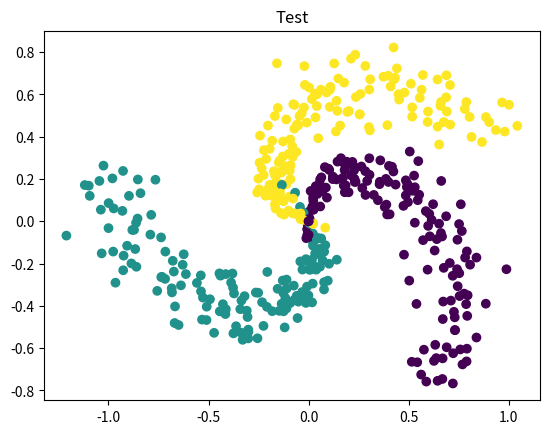

Python code for this plot:
import numpy as np
import matplotlib.pyplot as plt
from random import randint


# Generador basado en ejemplo del curso CS231 de Stanford: 
# CS231n Convolutional Neural Networks for Visual Recognition
# (https://cs231n.github.io/neural-networks-case-study/)

def generar_datos_clasificacion(cantidad_ejemplos, cantidad_clases):
    FACTOR_ANGULO = 0.79
    AMPLITUD_ALEATORIEDAD = 0.1

    # Calculamos la cantidad de puntos por cada clase, asumiendo la misma cantidad para cada 
    # una (clases balanceadas)
    n = int(cantidad_ejemplos / cantidad_clases)

    # Entradas: 2 columnas (x1 y x2)
    x = np.zeros((cantidad_ejemplos, 2))
    # Salida deseada ("target"): 1 columna que contendra la clase correspondiente (codificada como un entero)
    t = np.zeros(cantidad_ejemplos, dtype="uint8")  # 1 columna: la clase correspondiente (t -> "target")

    randomgen = np.random.default_rng()

    # Por cada clase (que va de 0 a cantidad_clases)...
    for clase in range(cantidad_clases):
        # Tomando la ecuacion parametrica del circulo (x = r * cos(t), y = r * sin(t)), generamos 
        # radios distribuidos uniformemente entre 0 y 1 para la clase actual, y agregamos un poco de
        # aleatoriedad
        radios = np.linspace(0, 1, n) + AMPLITUD_ALEATORIEDAD * randomgen.standard_normal(size=n)

        # ... y angulos distribuidos tambien uniformemente, con un desfasaje por cada clase
        angulos = np.linspace(clase * np.pi * FACTOR_ANGULO, (clase + 1) * np.pi * FACTOR_ANGULO, n)

        # Generamos un rango con los subindices de cada punto de esta clase. Este rango se va
        # desplazando para cada clase: para la primera clase los indices estan en [0, n-1], para
        # la segunda clase estan en [n, (2 * n) - 1], etc.
        indices = range(clase * n, (clase + 1) * n)

        # Generamos las "entradas", los valores de las variables independientes. Las variables:
        # radios, angulos e indices tienen n elementos cada una, por lo que le estamos agregando
        # tambien n elementos a la variable x (que incorpora ambas entradas, x1 y x2)
        x1 = radios * np.sin(angulos)
        x2 = radios * np.cos(angulos)
        x[indices] = np.c_[x1, x2]

        # Guardamos el valor de la clase que le vamos a asociar a las entradas x1 y x2 que acabamos
        # de generar
        t[indices] = clase

    return x, t

def generar_datos_clasificacion2(cantidad_ejemplos, cantidad_clases):
    FACTOR_ANGULO = 1
    AMPLITUD_ALEATORIEDAD = 0.1

    # Calculamos la cantidad de puntos por cada clase, asumiendo la misma cantidad para cada 
    # una (clases balanceadas)
    n = int(cantidad_ejemplos / cantidad_clases)

    # Entradas: 2 columnas (x1 y x2)
    x = np.zeros((cantidad_ejemplos, 2))
    # Salida deseada ("target"): 1 columna que contendra la clase correspondiente (codificada como un entero)
    t = np.zeros(cantidad_ejemplos, dtype="uint8")  # 1 columna: la clase correspondiente (t -> "target")

    randomgen = np.random.default_rng()
    
    r = np.linspace(0, 1, cantidad_clases)

    # Por cada clase (que va de 0 a cantidad_clases)...
    for clase in range(cantidad_clases):
        # Tomando la ecuacion parametrica del circulo (x = r * cos(t), y = r * sin(t)), generamos 
        # radios distribuidos uniformemente entre 0 y 1 para la clase actual, y agregamos un poco de
        # aleatoriedad
        radios = r[clase] + AMPLITUD_ALEATORIEDAD * randomgen.standard_normal(size=n)

        # ... y angulos distribuidos tambien uniformemente, con un desfasaje por cada clase
        angulos = np.linspace( - np.pi * FACTOR_ANGULO, np.pi * FACTOR_ANGULO, n)

        # Generamos un rango con los subindices de cada punto de esta clase. Este rango se va
        # desplazando para cada clase: para la primera clase los indices estan en [0, n-1], para
        # la segunda clase estan en [n, (2 * n) - 1], etc.
        indices = range(clase * n, (clase + 1) * n)

        # Generamos las "entradas", los valores de las variables independientes. Las variables:
        # radios, angulos e indices tienen n elementos cada una, por lo que le estamos agregando
        # tambien n elementos a la variable x (que incorpora ambas entradas, x1 y x2)
        x1 = radios * np.sin(angulos)
        x2 = radios * np.cos(angulos)
        x[indices] = np.c_[x1, x2]

        # Guardamos el valor de la clase que le vamos a asociar a las entradas x1 y x2 que acabamos
        # de generar
        t[indices] = clase

    return x, t


def inicializar_pesos(n_entrada, n_capa_2, n_capa_3):
    randomgen = np.random.default_rng()

    w1 = 0.1 * randomgen.standard_normal((n_entrada, n_capa_2))
    # Genera valores aleatorios con distribucion normal estandar (media 0 y desviacion estandar 1)
    b1 = 0.1 * randomgen.standard_normal((1, n_capa_2))

    w2 = 0.1 * randomgen.standard_normal((n_capa_2, n_capa_3))
    b2 = 0.1 * randomgen.standard_normal((1,n_capa_3))

    return {"w1": w1, "b1": b1, "w2": w2, "b2": b2}


def ejecutar_adelante(x, pesos):
    # Funcion de entrada (a.k.a. "regla de propagacion") para la primera capa oculta
    z = x.dot(pesos["w1"]) + pesos["b1"]

    # Funcion de activacion ReLU para la capa oculta (h -> "hidden")
    h = np.maximum(0, z)

    # Salida de la red (funcion de activacion lineal). Esto incluye la salida de todas
    # las neuronas y para todos los ejemplos proporcionados
    y = h.dot(pesos["w2"]) + pesos["b2"]

    return {"z": z, "h": h, "y": y}


def clasificar(x, pesos):
    # Corremos la red "hacia adelante"
    resultados_feed_forward = ejecutar_adelante(x, pesos)
    
    # Buscamos la(s) clase(s) con scores mas altos (en caso de que haya mas de una con 
    # el mismo score estas podrian ser varias). Dado que se puede ejecutar en batch (x 
    # podria contener varios ejemplos), buscamos los maximos a lo largo del axis=1 
    # (es decir, por filas)
    max_scores = np.argmax(resultados_feed_forward["y"], axis=1)

    # Tomamos el primero de los maximos (podria usarse otro criterio, como ser eleccion aleatoria)
    # Nuevamente, dado que max_scores puede contener varios renglones (uno por cada ejemplo),
    # retornamos la primera columna
    return max_scores # [:, 0]

# x: n entradas para cada uno de los m ejemplos(nxm)
# t: salida correcta (target) para cada uno de los m ejemplos (m x 1)
# pesos: pesos (W y b)
def train(x_train, t_train, x_test, t_test, x_validation, t_validation, pesos, learning_rate, epochs, detencion_temprana,tol_detencion_temprana):
    # Cantidad de filas (i.e. cantidad de ejemplos)
    m = np.size(x_train, 0)
    
    # Cantidad de epochs a las cuales hay que revisar con el conjunto de validacion
    # para hacer una detencion temprana del entrenamiento si ya no hay mejoras
    N = detencion_temprana
    tolerancia = tol_detencion_temprana
    
    prevAccuracy = None # precision minima de prediccion
    
    for i in range(epochs):
        # Ejecucion de la red hacia adelante
        resultados_feed_forward = ejecutar_adelante(x_train, pesos)
        y = resultados_feed_forward["y"]
        h = resultados_feed_forward["h"]
        z = resultados_feed_forward["z"]

        # LOSS
        # a. Exponencial de todos los scores
        exp_scores = np.exp(y)

        # b. Suma de todos los exponenciales de los scores, fila por fila (ejemplo por ejemplo).
        #    Mantenemos las dimensiones (indicamos a NumPy que mantenga la segunda dimension del
        #    arreglo, aunque sea una sola columna, para permitir el broadcast correcto en operaciones
        #    subsiguientes)
        sum_exp_scores = np.sum(exp_scores, axis=1, keepdims=True)

        # c. "Probabilidades": normalizacion de las exponenciales del score de cada clase (dividiendo por 
        #    la suma de exponenciales de todos los scores), fila por fila
        p = exp_scores / sum_exp_scores

        # d. Calculo de la funcion de perdida global. Solo se usa la probabilidad de la clase correcta, 
        #    que tomamos del array t ("target")
        loss = (1 / m) * np.sum( -np.log( p[range(m), t_train] ))
        

        # Mostramos solo cada N epochs
        if i % N == 0:
            print()
            
            # Training ========================================
            
            print("Training Loss epoch", i, ":", loss)
            
            # ACCURACY
            # aciertos/ejemplos totales
            
            cant_ejemplos = np.size(y, 0)
            accuracy = 0
            
            neurona_ganadora = np.argmax(y, axis=1) # indices de la neurona ganadora
            
            for j in range(cant_ejemplos):
                if neurona_ganadora[j]==t_train[j]: # si fue correcta la clasificacion
                    accuracy+=1
            accuracy/=cant_ejemplos
            
            print("Training Accuracy epoch",i,":",accuracy)
            
            # Validation ========================================
            
            mm = np.size(x_validation, 0)
            resultados = clasificar(x_validation, pesos)
            
            accuracy_validation = 0
            
            for j in range(mm):
                if resultados[j]==t_validation[j]: # si fue correcta la clasificacion
                    accuracy_validation+=1
            accuracy_validation/=mm
            
            print("Validation Accuracy epoch ",i,":",accuracy_validation)
            
            if prevAccuracy==None:
                prevAccuracy = accuracy_validation
                
            elif accuracy_validation < (prevAccuracy*(1-tolerancia)):
                # empezo a empeorar
                print("Empeoro!!")
                break
            
            else:
                # print(accuracy_validation,"<-",prevAccuracy,"margen",prevAccuracy*(1-tolerancia))
                prevAccuracy = accuracy_validation
            
            

        # Extraemos los pesos a variables locales
        w1 = pesos["w1"]
        b1 = pesos["b1"]
        w2 = pesos["w2"]
        b2 = pesos["b2"]

        # Ajustamos los pesos: Backpropagation
        dL_dy = p                # Para todas las salidas, L' = p (la probabilidad)...
        dL_dy[range(m), t_train] -= 1  # ... excepto para la clase correcta
        dL_dy /= m

        dL_dw2 = h.T.dot(dL_dy)                         # Ajuste para w2
        dL_db2 = np.sum(dL_dy, axis=0, keepdims=True)   # Ajuste para b2

        dL_dh = dL_dy.dot(w2.T)
        
        
        dL_dz = dL_dh       # El calculo dL/dz = dL/dh * dh/dz. La funcion "h" es la funcion de activacion de la capa oculta,
        dL_dz[z <= 0] = 0   # para la que usamos ReLU. La derivada de la funcion ReLU: 1(z > 0) (0 en otro caso)

        dL_dw1 = x_train.T.dot(dL_dz)                   # Ajuste para w1
        dL_db1 = np.sum(dL_dz, axis=0, keepdims=True)   # Ajuste para b1

        # Aplicamos el ajuste a los pesos
        w1 += -learning_rate * dL_dw1
        b1 += -learning_rate * dL_db1
        w2 += -learning_rate * dL_dw2
        b2 += -learning_rate * dL_db2

        # Actualizamos la estructura de pesos
        # Extraemos los pesos a variables locales
        pesos["w1"] = w1
        pesos["b1"] = b1
        pesos["w2"] = w2
        pesos["b2"] = b2
    
    # Termino el ciclo de entrenamiento
    print()
    print(f" * Termino el entrenamiento en {i} epochs")
    
    # Testing ========================================
    mm = np.size(x_test, 0)
    resultados = clasificar(x_test, pesos)
    
    accuracy_test = 0
    
    for j in range(mm):
        if resultados[j]==t_test[j]: # si fue correcta la clasificacion
            accuracy_test+=1
    accuracy_test/=mm
            
    print(" * Testing Accuracy epoch ",i,":",accuracy_test)

#Función sigmoide estable

def sigmoid(x):

    sig = np.where(x < 0, np.exp(x)/(1 + np.exp(x)), 1/(1 + np.exp(-x)))
    return sig   
    
    

def iniciar(numero_clases, numero_ejemplos, graficar_datos):
    # Generamos datos
    x_train, t_train = generar_datos_clasificacion(round(numero_ejemplos*0.8), numero_clases)
    x_validation, t_validation = generar_datos_clasificacion(round(numero_ejemplos*0.2),numero_clases)
    x_test, t_test = generar_datos_clasificacion(round(numero_ejemplos*0.2), numero_clases)

    # Graficamos los datos si es necesario
    if graficar_datos:
        # Parametro: "c": color (un color distinto para cada clase en t)
        plt.scatter(x_train[:, 0], x_train[:, 1], c=t_train)
        plt.title("Entrenamiento")
        plt.show()
        
        plt.scatter(x_validation[:, 0], x_validation[:, 1], c=t_validation)
        plt.title("Validacion")
        plt.show()
        
        plt.scatter(x_test[:, 0], x_test[:, 1], c=t_test)
        plt.title("Test")
        plt.show()


    # Inicializa pesos de la red
    NEURONAS_CAPA_OCULTA = 100
    NEURONAS_ENTRADA = 2
    pesos = inicializar_pesos(n_entrada=NEURONAS_ENTRADA, n_capa_2=NEURONAS_CAPA_OCULTA, n_capa_3=numero_clases)

    # Entrena
    LEARNING_RATE=1
    EPOCHS=10000
    
    DETENCION_TEMPRANA = 500 # se valida cada <DETENCION_TEMPRANA> epochs
    TOL_DETENCION_TEMPRANA = 1/100 # si la precision empeora,
                                   # con una tolerancia de 1%, se detiene
    
    train(x_train, t_train, x_test, t_test, x_validation, t_validation, pesos, LEARNING_RATE, EPOCHS, DETENCION_TEMPRANA,TOL_DETENCION_TEMPRANA)


iniciar(numero_clases=3, numero_ejemplos=400, graficar_datos=True)

